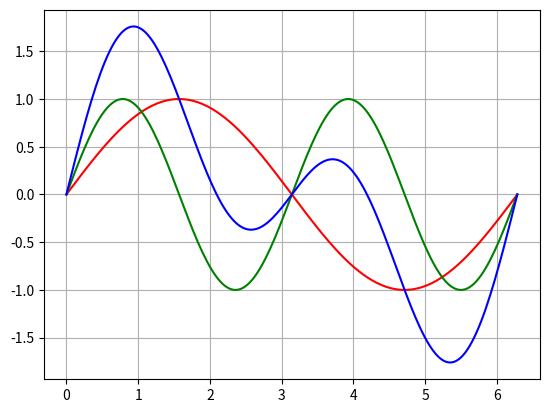

Source code (Python):
import matplotlib.pyplot as plt
import numpy as np

t = np.linspace(0,2*np.pi,200, endpoint=True)
w=1
x_1 = np.sin(w*t)
x_2 = np.sin(2*w*t)
x_3 = x_1 + x_2

plt.plot(t,x_1, color = "red")
plt.plot(t,x_2, color = "green")
plt.plot(t,x_3, color = "blue")
plt.grid()

plt.show()